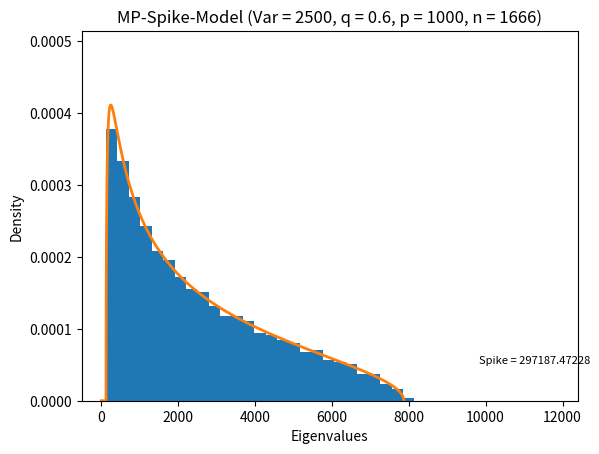
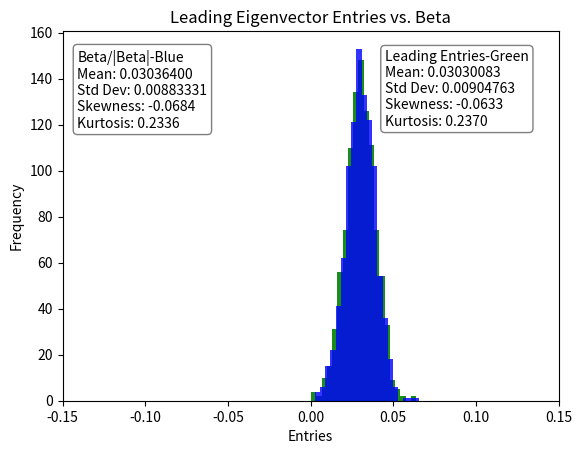

Write Python code to recreate these figures, in order.
import numpy as np
import matplotlib.pyplot as plt
from scipy.stats import skew, kurtosis
import scipy.integrate as integrate


tol = 2 * 9e-15
c = 0.6
p = 1000
n = int(p / c)
print(n)

sd_beta = 0.3
sd_x = 16
sd_X = 50
# Y = (beta * x^T) + X
# x:    a n-vector draw from N(0, sigma^2), sigma = 16
x = np.random.normal(0.0, sd_x, size=(n, 1))
# X:    a p * n matrix draw from N(0, d^2), d = 50
X = np.random.normal(0.0, sd_X, size=(p, n))
np.random.seed(1)
# beta: a p-vector draw from N(0, s^2), s = 0.3
beta = np.random.normal(1, sd_beta, size=(p, 1))
Y = np.dot(beta, np.transpose(x)) + X
v2 = sd_X ** 2
a = v2 * (1 - np.sqrt(c)) ** 2
b = v2 * (1 + np.sqrt(c)) ** 2
print("Theoretical:", v2)
print("Sample Variance:", np.var(Y))
print("Sample Mean:", np.mean(Y))
print(f'a = {a:}\nb = {b}')

if c <= 1:
    lams, eigenvector = np.linalg.eigh(Y @ Y.T / n)
    leading = eigenvector[:, -1]
else:
    lams, eigenvector = np.linalg.eigh(Y.T @ Y / n)
    leading = eigenvector[:, -1]
print(lams)


Leading = leading/np.linalg.norm(leading)
beta_Norm = beta/np.linalg.norm(beta)
mean_L = np.mean(Leading)
std_dev_L = np.std(Leading)
skewness_L = skew(np.array(Leading))
kurt_L = kurtosis(Leading)

# The following codes are just trying to figure out a better Theoretical Approximation for the leading eigenvalue
print(f'Leading lambda (Cov) = {(np.linalg.norm(beta) **2 * sd_x ** 2) + sd_X ** 2 - lams[-1]}')
# This is an estimator I found:
print(f'Leading lambda (ECM) = {np.linalg.norm(beta) ** 2 * np.linalg.norm(x) ** 2 /n + sd_X **2}')
# The following is the one found on the book, A First Course in Random Matrix Theory, by Marc Potters:
values_a = ((sd_x ** 2) * (np.linalg.norm(beta) ** 2)) / (sd_X ** 2)
print(f"Leading lambda (ECM2) = {sd_X ** 2 * (1 + values_a) * (1 + (c / a)) - lams[-1]}")


def mc(x):
    x = np.asarray(x)
    mp = np.where((x >= a) & (x <= b) & (x != 0), np.sqrt((b - x) * (x - a)) / (2 * v2 * np.pi * c * x), 0)
    mp = np.where((x == 0) & (c > 1), mp + ((c - 1) / c), mp)
    return mp


pp = len(lams)
lams = np.append(np.zeros(p - pp), lams)
I = integrate.quad(mc, a, b, epsabs=tol)
mass = I[0] + np.maximum(1.0 - 1.0 / c, 0)
print(f"mass = {mass}")
if mass < 1.0 - p * tol:
    print("Warning! -- mass missing")

plt.figure("1")
x = np.arange(0, b, 0.01)
plt.hist(lams, bins=1000, density=True)
if c <= 1:
    lmax = max(mc(x))
else:
    range_x = np.arange(a, b, 0.1)
    lmax = max(mc(range_x))
plt.ylim(0, 1.25 * lmax)
plt.xlim(-500, 12400)
plt.plot(x, mc(x), '-', linewidth=2)
plt.xlabel("Eigenvalues")
plt.ylabel("Density")
plt.title(f"MP-Spike-Model (Var = {v2}, q = {c}, p = {p}, n = {n})", fontsize=12)
plt.text(0.8, 0.1, f"Spike = {lams[-1]:.5f}", fontsize=8, transform=plt.gca().transAxes)
if c > 1:
    plt.text(a/3, 1.15 * lmax, f"The pole at zero has density {(c - 1)/c:.2f}", fontsize=8)


plt.figure("2")
plt.hist(Leading, bins=20, alpha=0.9, color='green')
plt.hist(beta_Norm, bins=20, alpha=0.8, color="blue")
plt.title('Leading Eigenvector Entries vs. Beta')
plt.xlim(-0.15, 0.15)
plt.xlabel('Entries')
plt.ylabel('Frequency')
stats_text = (
    f"Leading Entries-Green\n"
    f"Mean: {mean_L:.8f}\n"
    f"Std Dev: {std_dev_L:.8f}\n"
    f"Skewness: {skewness_L:.4f}\n"
    f"Kurtosis: {kurt_L:.4f}"
)
stats_text_2 = (
    f"Beta/|Beta|-Blue\n"
    f"Mean: {np.mean(beta_Norm):.8f}\n"
    f"Std Dev: {np.std(beta_Norm):.8f}\n"
    f"Skewness: {skew(beta_Norm.flatten()):.4f}\n"
    f"Kurtosis: {kurtosis(beta_Norm.flatten()):.4f}"
)
plt.gca().text(0.65, 0.95, stats_text, transform=plt.gca().transAxes, fontsize=10,
               verticalalignment='top', bbox=dict(boxstyle="round", facecolor="white", alpha=0.5))
plt.gca().text(0.03, 0.95, stats_text_2, transform=plt.gca().transAxes, fontsize=10,
               verticalalignment='top', bbox=dict(boxstyle="round", facecolor="white", alpha=0.5))
plt.show()
